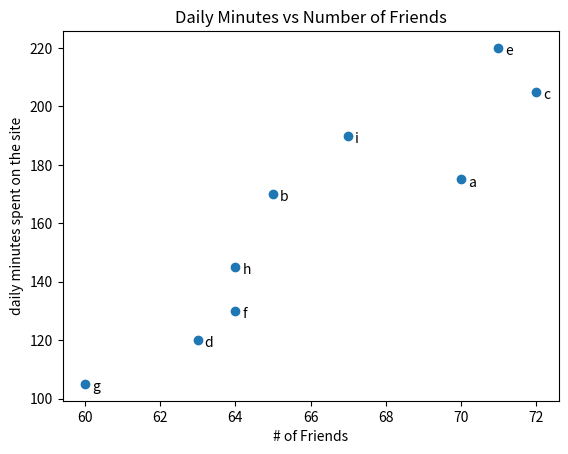

This chart was generated by the following Python code:
from matplotlib import pyplot as plt

# ------------------------------ Line Chart ------------------------------
'''
years = ['1970', '1980', '1990', '2000', '2010']
gdp = ['300.4', '512.7', '770.5', '998.9', '1240.6']

# Line chart, years on x-axis, gdp on y-axis
plt.plot(years, gdp, color='blue', marker='o', linestyle='solid')

# add a title
plt.title('Nominal GDP')

# add label to be the y-axis
plt.ylabel('Billions of $')
plt.show()
'''

# ------------------------------ Bar Chart ------------------------------
'''
movies = ['Annie Hall', 'Ben Hur', 'Casablanca', 'Gandhi']
num_oscars = [5, 11, 4, 1]

# bars are by default width 0.8, so we'll add more 0.1 to the left coordinates, so that each bar are centered
xs = [i + 0.1 for i, _ in enumerate(movies)]

# plot bars with left x-coordinates [xs], heights [num_oscars]
plt.bar(xs, num_oscars)

plt.ylabel('# of Academy Awards')
plt.title('My Favorite Movies')

# label x-axis with movie names at bar centers
plt.xticks([i + 0.5 for i, _ in enumerate(movies)], movies)

plt.show() 
'''

# ------------------------------ Line Charts (more than one call to plt.plot) ------------------------------
'''
variance = [1, 2, 4, 8, 16, 36, 64, 128, 256]
bias_squared = [256, 128, 64, 32, 16, 8, 4, 2, 1]
total_error = [x + y for x, y in zip(variance, bias_squared)]
xs = [i for i, _ in enumerate(variance)]

# making multiple calls to plt.plot
plt.plot(xs, variance, 'g-', label='variance') # green solid line
plt.plot(xs, bias_squared, 'r-', label='bias^2') # red dot-dashed line
plt.plot(xs, total_error, 'b:', label='total error') # blue dotted line

# loc=9 means 'top center'
plt.legend(loc=9)
plt.xlabel('model complexity')
plt.title('The Bias-Variance Tradeoff')
plt.show()
'''

# ------------------------------ Scatterplots ------------------------------

friends = [ 70, 65, 72, 63, 71, 64, 60, 64, 67]
minutes = [175, 170, 205, 120, 220, 130, 105, 145, 190]
labels = ['a', 'b', 'c', 'd', 'e', 'f', 'g', 'h', 'i']

plt.scatter(friends, minutes)

# label each point
for label, friend_count, minute_count in zip(labels, friends, minutes):
	plt.annotate(label, 
		xy=(friend_count, minute_count), # put the label with its point
		xytext=(5, -5),					 # but slightly offset
		textcoords='offset points')

plt.title('Daily Minutes vs Number of Friends')
plt.xlabel('# of Friends')
plt.ylabel('daily minutes spent on the site')
plt.show()

